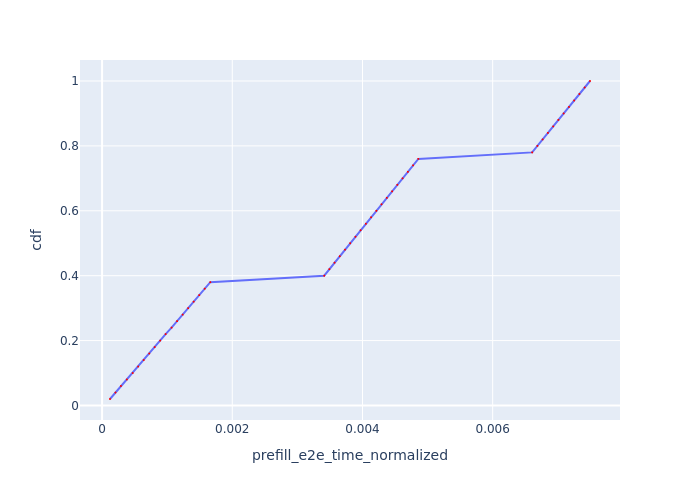

Source data for this figure (header and first rows):
Request Id, prefill_e2e_time_normalized, cdf
0_0, 0.0001215, 0.02
0_1, 0.0002057, 0.04
0_2, 0.0002896, 0.06
0_3, 0.0003807, 0.08
0_4, 0.0004703, 0.1
0_5, 0.0005542, 0.12
0_6, 0.0006392, 0.14
0_7, 0.0007244, 0.16
0_8, 0.0008083, 0.18
0_9, 0.0008922, 0.2
0_10, 0.0009761, 0.22
0_11, 0.001067, 0.24
0_12, 0.001152, 0.26
0_13, 0.001238, 0.28
0_14, 0.001322, 0.3
0_15, 0.001407, 0.32
0_16, 0.001492, 0.34
0_17, 0.001577, 0.36
0_18, 0.001662, 0.38
0_19, 0.003412, 0.4
0_20, 0.003492, 0.42
0_21, 0.003571, 0.44
0_22, 0.003651, 0.46
0_23, 0.003731, 0.48
0_24, 0.003811, 0.5
0_25, 0.003892, 0.52
0_26, 0.003972, 0.54
0_27, 0.004052, 0.56
0_28, 0.004132, 0.58
0_29, 0.004213, 0.6
0_30, 0.004293, 0.62
0_31, 0.004374, 0.64
0_32, 0.004455, 0.66
0_33, 0.004535, 0.68
0_34, 0.004616, 0.7
0_35, 0.004698, 0.72
0_36, 0.004777, 0.74
0_37, 0.004858, 0.76
0_38, 0.006607, 0.78
0_39, 0.006688, 0.8
0_40, 0.006767, 0.82
0_41, 0.006849, 0.84
0_42, 0.00693, 0.86
0_43, 0.007009, 0.88
0_44, 0.007091, 0.9
0_45, 0.007172, 0.92
0_46, 0.007251, 0.94
0_47, 0.007333, 0.96
0_48, 0.007414, 0.98
0_49, 0.007495, 1.0
